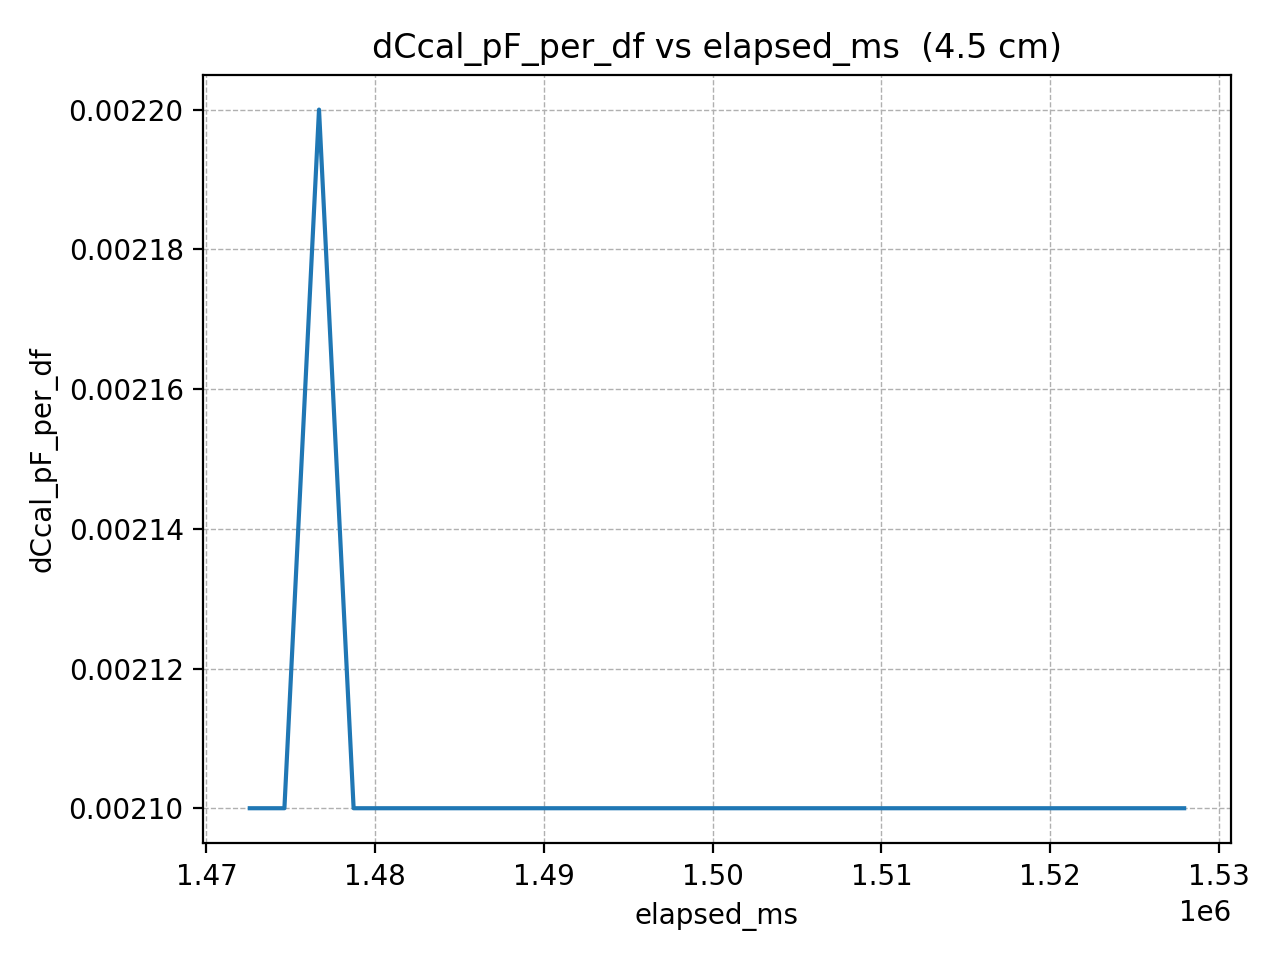

The table this chart was drawn from, first rows:
elapsed_ms, dCcal_pF_per_df
1472567, 0.0021
1474618, 0.0021
1476669, 0.0022
1478720, 0.0021
1480771, 0.0021
1482822, 0.0021
1484873, 0.0021
1486924, 0.0021
1488975, 0.0021
1491026, 0.0021
1493077, 0.0021
1495128, 0.0021
1497179, 0.0021
1499230, 0.0021
1501281, 0.0021
1503332, 0.0021
1505383, 0.0021
1507434, 0.0021
1509485, 0.0021
1511536, 0.0021
1513587, 0.0021
1515638, 0.0021
1517689, 0.0021
1519740, 0.0021
1521791, 0.0021
1523842, 0.0021
1525893, 0.0021
1527944, 0.0021
